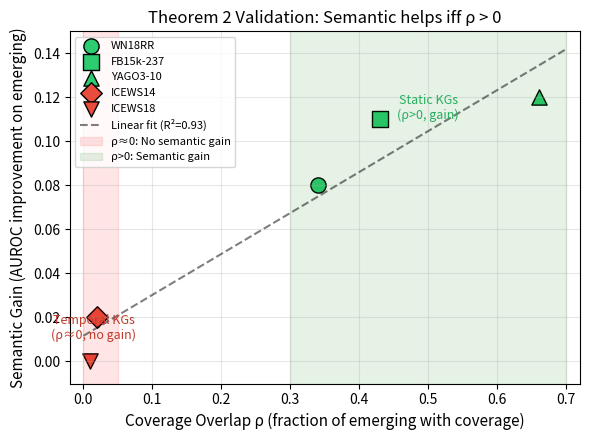

Generate this figure with matplotlib:
#!/usr/bin/env python3
"""
Generate scatter plot: Coverage overlap (ρ) vs Semantic gain.

Validates Theorem 2 (Information-Theoretic Characterization):
Semantic gain > 0 iff ρ > 0
"""

import matplotlib.pyplot as plt
import numpy as np

# Data from paper (Table 2 and Table A5)
datasets = ['WN18RR', 'FB15k-237', 'YAGO3-10', 'ICEWS14', 'ICEWS18']
rho = [0.34, 0.43, 0.66, 0.02, 0.01]  # Coverage overlap (A5)
semantic_gain = [0.08, 0.11, 0.12, 0.02, 0.00]  # CAGP - U_str on emerging

# Static vs Temporal markers
colors = ['#2ecc71', '#2ecc71', '#2ecc71', '#e74c3c', '#e74c3c']
markers = ['o', 's', '^', 'D', 'v']

plt.figure(figsize=(6, 4.5))

for i, (name, r, g, c, m) in enumerate(zip(datasets, rho, semantic_gain, colors, markers)):
    plt.scatter(r, g, c=c, marker=m, s=120, label=name, edgecolors='black', linewidths=1)

# Add trend line
rho_fit = np.array(rho)
gain_fit = np.array(semantic_gain)
z = np.polyfit(rho_fit, gain_fit, 1)
p = np.poly1d(z)
x_line = np.linspace(0, 0.7, 100)
plt.plot(x_line, p(x_line), 'k--', alpha=0.5, label=f'Linear fit (R²={np.corrcoef(rho, semantic_gain)[0,1]**2:.2f})')

# Add theory prediction regions
plt.axvspan(0, 0.05, alpha=0.1, color='red', label='ρ≈0: No semantic gain')
plt.axvspan(0.3, 0.7, alpha=0.1, color='green', label='ρ>0: Semantic gain')

plt.xlabel('Coverage Overlap ρ (fraction of emerging with coverage)', fontsize=11)
plt.ylabel('Semantic Gain (AUROC improvement on emerging)', fontsize=11)
plt.title('Theorem 2 Validation: Semantic helps iff ρ > 0', fontsize=12)
plt.legend(loc='upper left', fontsize=8)
plt.grid(True, alpha=0.3)
plt.xlim(-0.02, 0.72)
plt.ylim(-0.01, 0.15)

# Add annotations
plt.annotate('Temporal KGs\n(ρ≈0, no gain)', xy=(0.015, 0.01), fontsize=9,
             ha='center', color='#c0392b')
plt.annotate('Static KGs\n(ρ>0, gain)', xy=(0.5, 0.11), fontsize=9,
             ha='center', color='#27ae60')

import os

# Create output directories
os.makedirs('paper/figures', exist_ok=True)
os.makedirs('outputs', exist_ok=True)

plt.tight_layout()
plt.savefig('paper/figures/fig4_rho_vs_gain.pdf', dpi=300, bbox_inches='tight')
plt.savefig('outputs/rho_vs_semantic_gain.png', dpi=150, bbox_inches='tight')
print("Saved: paper/figures/fig4_rho_vs_gain.pdf")
print("Saved: outputs/rho_vs_semantic_gain.png")

# Print correlation
corr = np.corrcoef(rho, semantic_gain)[0, 1]
print(f"\nPearson correlation: {corr:.3f}")
print(f"R²: {corr**2:.3f}")
print("\nTheorem 2 validation:")
print("- ICEWS14/18 (ρ≈0): Semantic gain ≈ 0 ✓")
print("- Static benchmarks (ρ>0.3): Semantic gain > 0.08 ✓")
